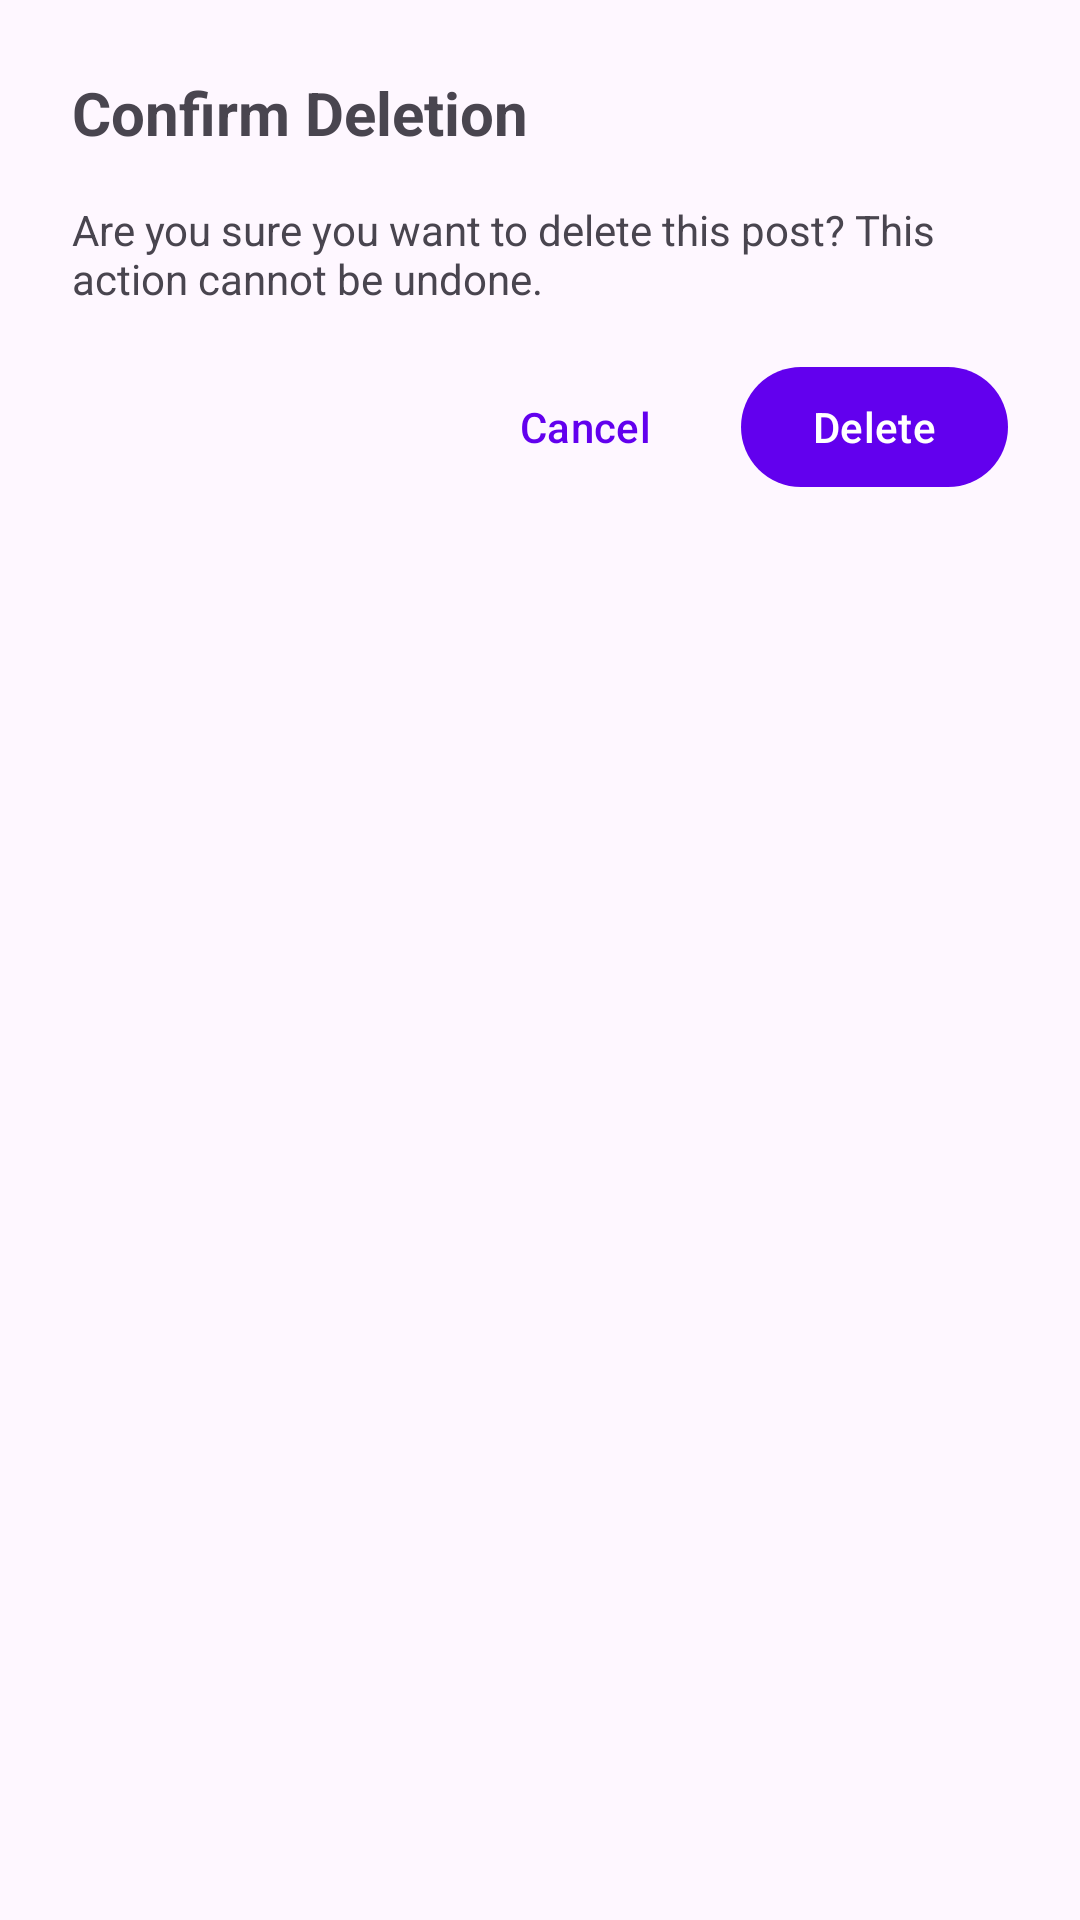

Here is an Android app screen rendered from its layout file. Give the layout XML and the strings, colors and styles it references.
<!-- AndroidManifest.xml: application theme Theme.TripWise -->
<!-- res/layout/dialog_delete_confirmation.xml -->
<?xml version="1.0" encoding="utf-8"?>
<androidx.constraintlayout.widget.ConstraintLayout
    xmlns:android="http://schemas.android.com/apk/res/android"
    xmlns:app="http://schemas.android.com/apk/res-auto"
    android:layout_width="match_parent"
    android:layout_height="wrap_content"
    android:padding="@dimen/margin_large">

    <TextView
        android:id="@+id/tv_title"
        android:layout_width="wrap_content"
        android:layout_height="wrap_content"
        android:text="@string/confirm_deletion"
        android:textSize="@dimen/text_size"
        android:textStyle="bold"
        app:layout_constraintStart_toStartOf="parent"
        app:layout_constraintTop_toTopOf="parent" />

    <TextView
        android:id="@+id/tv_message"
        android:layout_width="@dimen/_0dp"
        android:layout_height="wrap_content"
        android:layout_marginTop="@dimen/margin_size"
        android:text="@string/are_you_sure_you_want_to_delete_this_post_this_action_cannot_be_undone"
        app:layout_constraintEnd_toEndOf="parent"
        app:layout_constraintStart_toStartOf="parent"
        app:layout_constraintTop_toBottomOf="@id/tv_title" />

    <com.google.android.material.button.MaterialButton
        android:id="@+id/btn_cancel"
        style="@style/Widget.Material3.Button.TextButton"
        android:layout_width="wrap_content"
        android:layout_height="wrap_content"
        android:layout_marginTop="@dimen/margin_size"
        android:layout_marginEnd="@dimen/margin_small"
        android:text="@string/cancel"
        app:layout_constraintEnd_toStartOf="@id/btn_confirm_delete"
        app:layout_constraintTop_toBottomOf="@id/tv_message" />

    <com.google.android.material.button.MaterialButton
        android:id="@+id/btn_confirm_delete"
        android:layout_width="wrap_content"
        android:layout_height="wrap_content"
        android:layout_marginTop="@dimen/margin_size"
        android:text="@string/delete"
        app:layout_constraintEnd_toEndOf="parent"
        app:layout_constraintTop_toBottomOf="@id/tv_message" />

</androidx.constraintlayout.widget.ConstraintLayout>
<!-- resources referenced by this layout -->
<resources>
  <dimen name="_0dp">0dp</dimen>
  <dimen name="margin_large">24dp</dimen>
  <dimen name="margin_size">16dp</dimen>
  <dimen name="margin_small">8dp</dimen>
  <dimen name="text_size">20sp</dimen>
  <string name="are_you_sure_you_want_to_delete_this_post_this_action_cannot_be_undone">Are you sure you want to delete this post? This action cannot be undone.</string>
  <string name="cancel">Cancel</string>
  <string name="confirm_deletion">Confirm Deletion</string>
  <string name="delete">Delete</string>
  <style name="Theme.TripWise" parent="Base.Theme.TripWise" />
  <style name="Base.Theme.TripWise" parent="Theme.Material3.DayNight.NoActionBar">
          
          
          
          <item name="colorPrimary">@color/purple_500</item>
          <item name="colorPrimaryVariant">@color/purple_700</item>
          <item name="colorOnPrimary">@color/white</item>
          
          <item name="colorSecondary">@color/teal_200</item>
          <item name="colorSecondaryVariant">@color/teal_700</item>
          <item name="colorOnSecondary">@color/black</item>
          
          <item name="android:statusBarColor" tools:targetApi="l">?attr/colorPrimaryVariant</item>
          
      </style>
  <color name="purple_500">#FF6200EE</color>
  <color name="purple_700">#FF3700B3</color>
  <color name="white">#FFFFFFFF</color>
  <color name="teal_200">#FF03DAC5</color>
  <color name="teal_700">#FF018786</color>
  <color name="black">#FF000000</color>
</resources>
